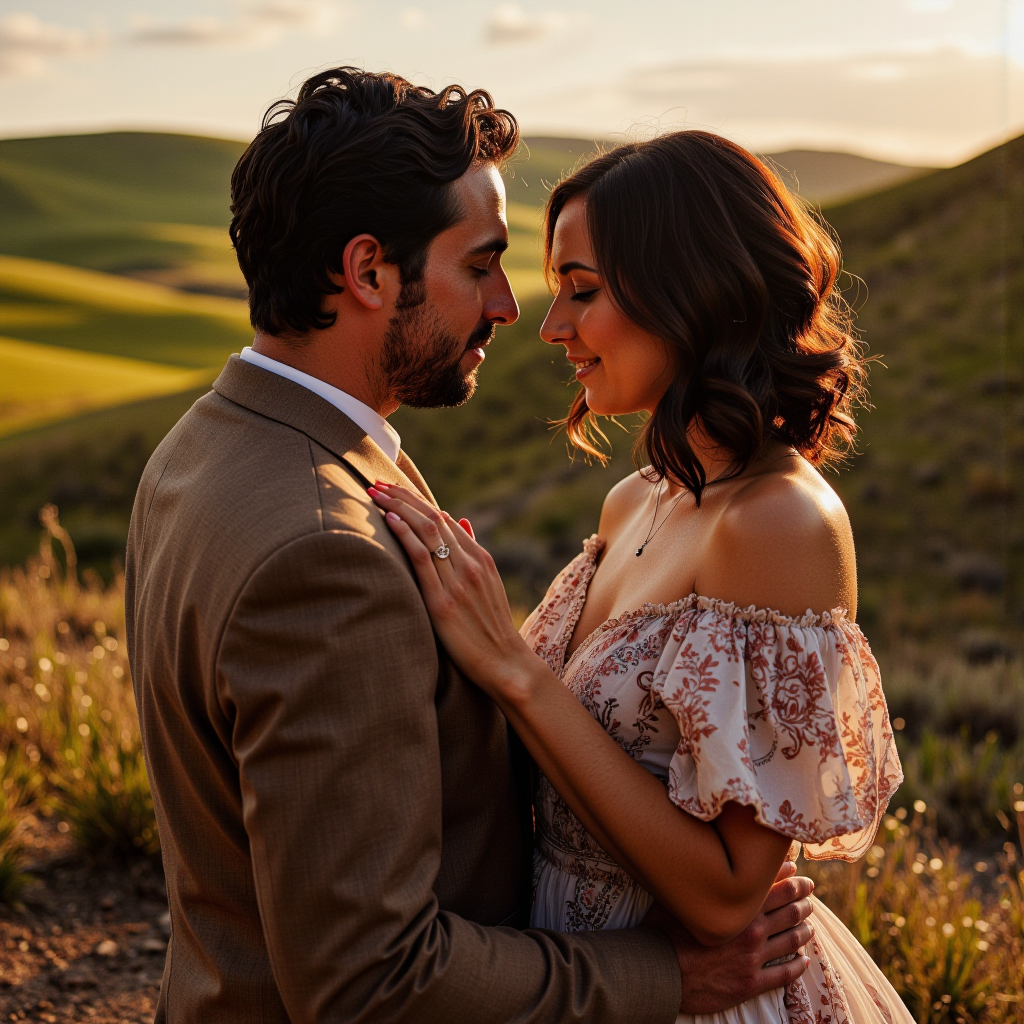
Generation parameters embedded in this image by ComfyUI (PNG 'prompt' text chunk: the API-format workflow graph, JSON):
{"5":{"inputs":{"width":1024,"height":1024,"batch_size":20},"class_type":"EmptyLatentImage","_meta":{"title":"Empty Latent Image"}},"6":{"inputs":{"text":"A photo taken with a Nikon Z9 of a romantic American couple.","clip":["12",0]},"class_type":"CLIPTextEncode","_meta":{"title":"CLIP Text Encode (Prompt)"}},"8":{"inputs":{"samples":["17",0],"vae":["13",0]},"class_type":"VAEDecode","_meta":{"title":"VAE Decode"}},"9":{"inputs":{"filename_prefix":"ComfyUI","images":["8",0]},"class_type":"SaveImage","_meta":{"title":"Save Image"}},"11":{"inputs":{"unet_name":"fluxmania_V.safetensors","weight_dtype":"fp8_e4m3fn"},"class_type":"UNETLoader","_meta":{"title":"Load Diffusion Model"}},"12":{"inputs":{"clip_name1":"clipLCLIPGFullFP32_zer0intVisionCLIPL.safetensors","clip_name2":"t5xxl_fp8_e4m3fn.safetensors","type":"flux","device":"default"},"class_type":"DualCLIPLoader","_meta":{"title":"DualCLIPLoader"}},"13":{"inputs":{"vae_name":"ae.safetensors"},"class_type":"VAELoader","_meta":{"title":"Load VAE"}},"15":{"inputs":{"sampler_name":"dpmpp_2m"},"class_type":"KSamplerSelect","_meta":{"title":"KSamplerSelect"}},"17":{"inputs":{"noise":["20",0],"guider":["19",0],"sampler":["15",0],"sigmas":["21",1],"latent_image":["5",0]},"class_type":"SamplerCustomAdvanced","_meta":{"title":"SamplerCustomAdvanced"}},"18":{"inputs":{"scheduler":"sgm_uniform","steps":20,"denoise":1.0,"model":["11",0]},"class_type":"BasicScheduler","_meta":{"title":"BasicScheduler"}},"19":{"inputs":{"model":["11",0],"conditioning":["6",0]},"class_type":"BasicGuider","_meta":{"title":"BasicGuider"}},"20":{"inputs":{"noise_seed":824259686827186},"class_type":"RandomNoise","_meta":{"title":"RandomNoise"}},"21":{"inputs":{"step":0,"sigmas":["18",0]},"class_type":"SplitSigmas","_meta":{"title":"SplitSigmas"}}}